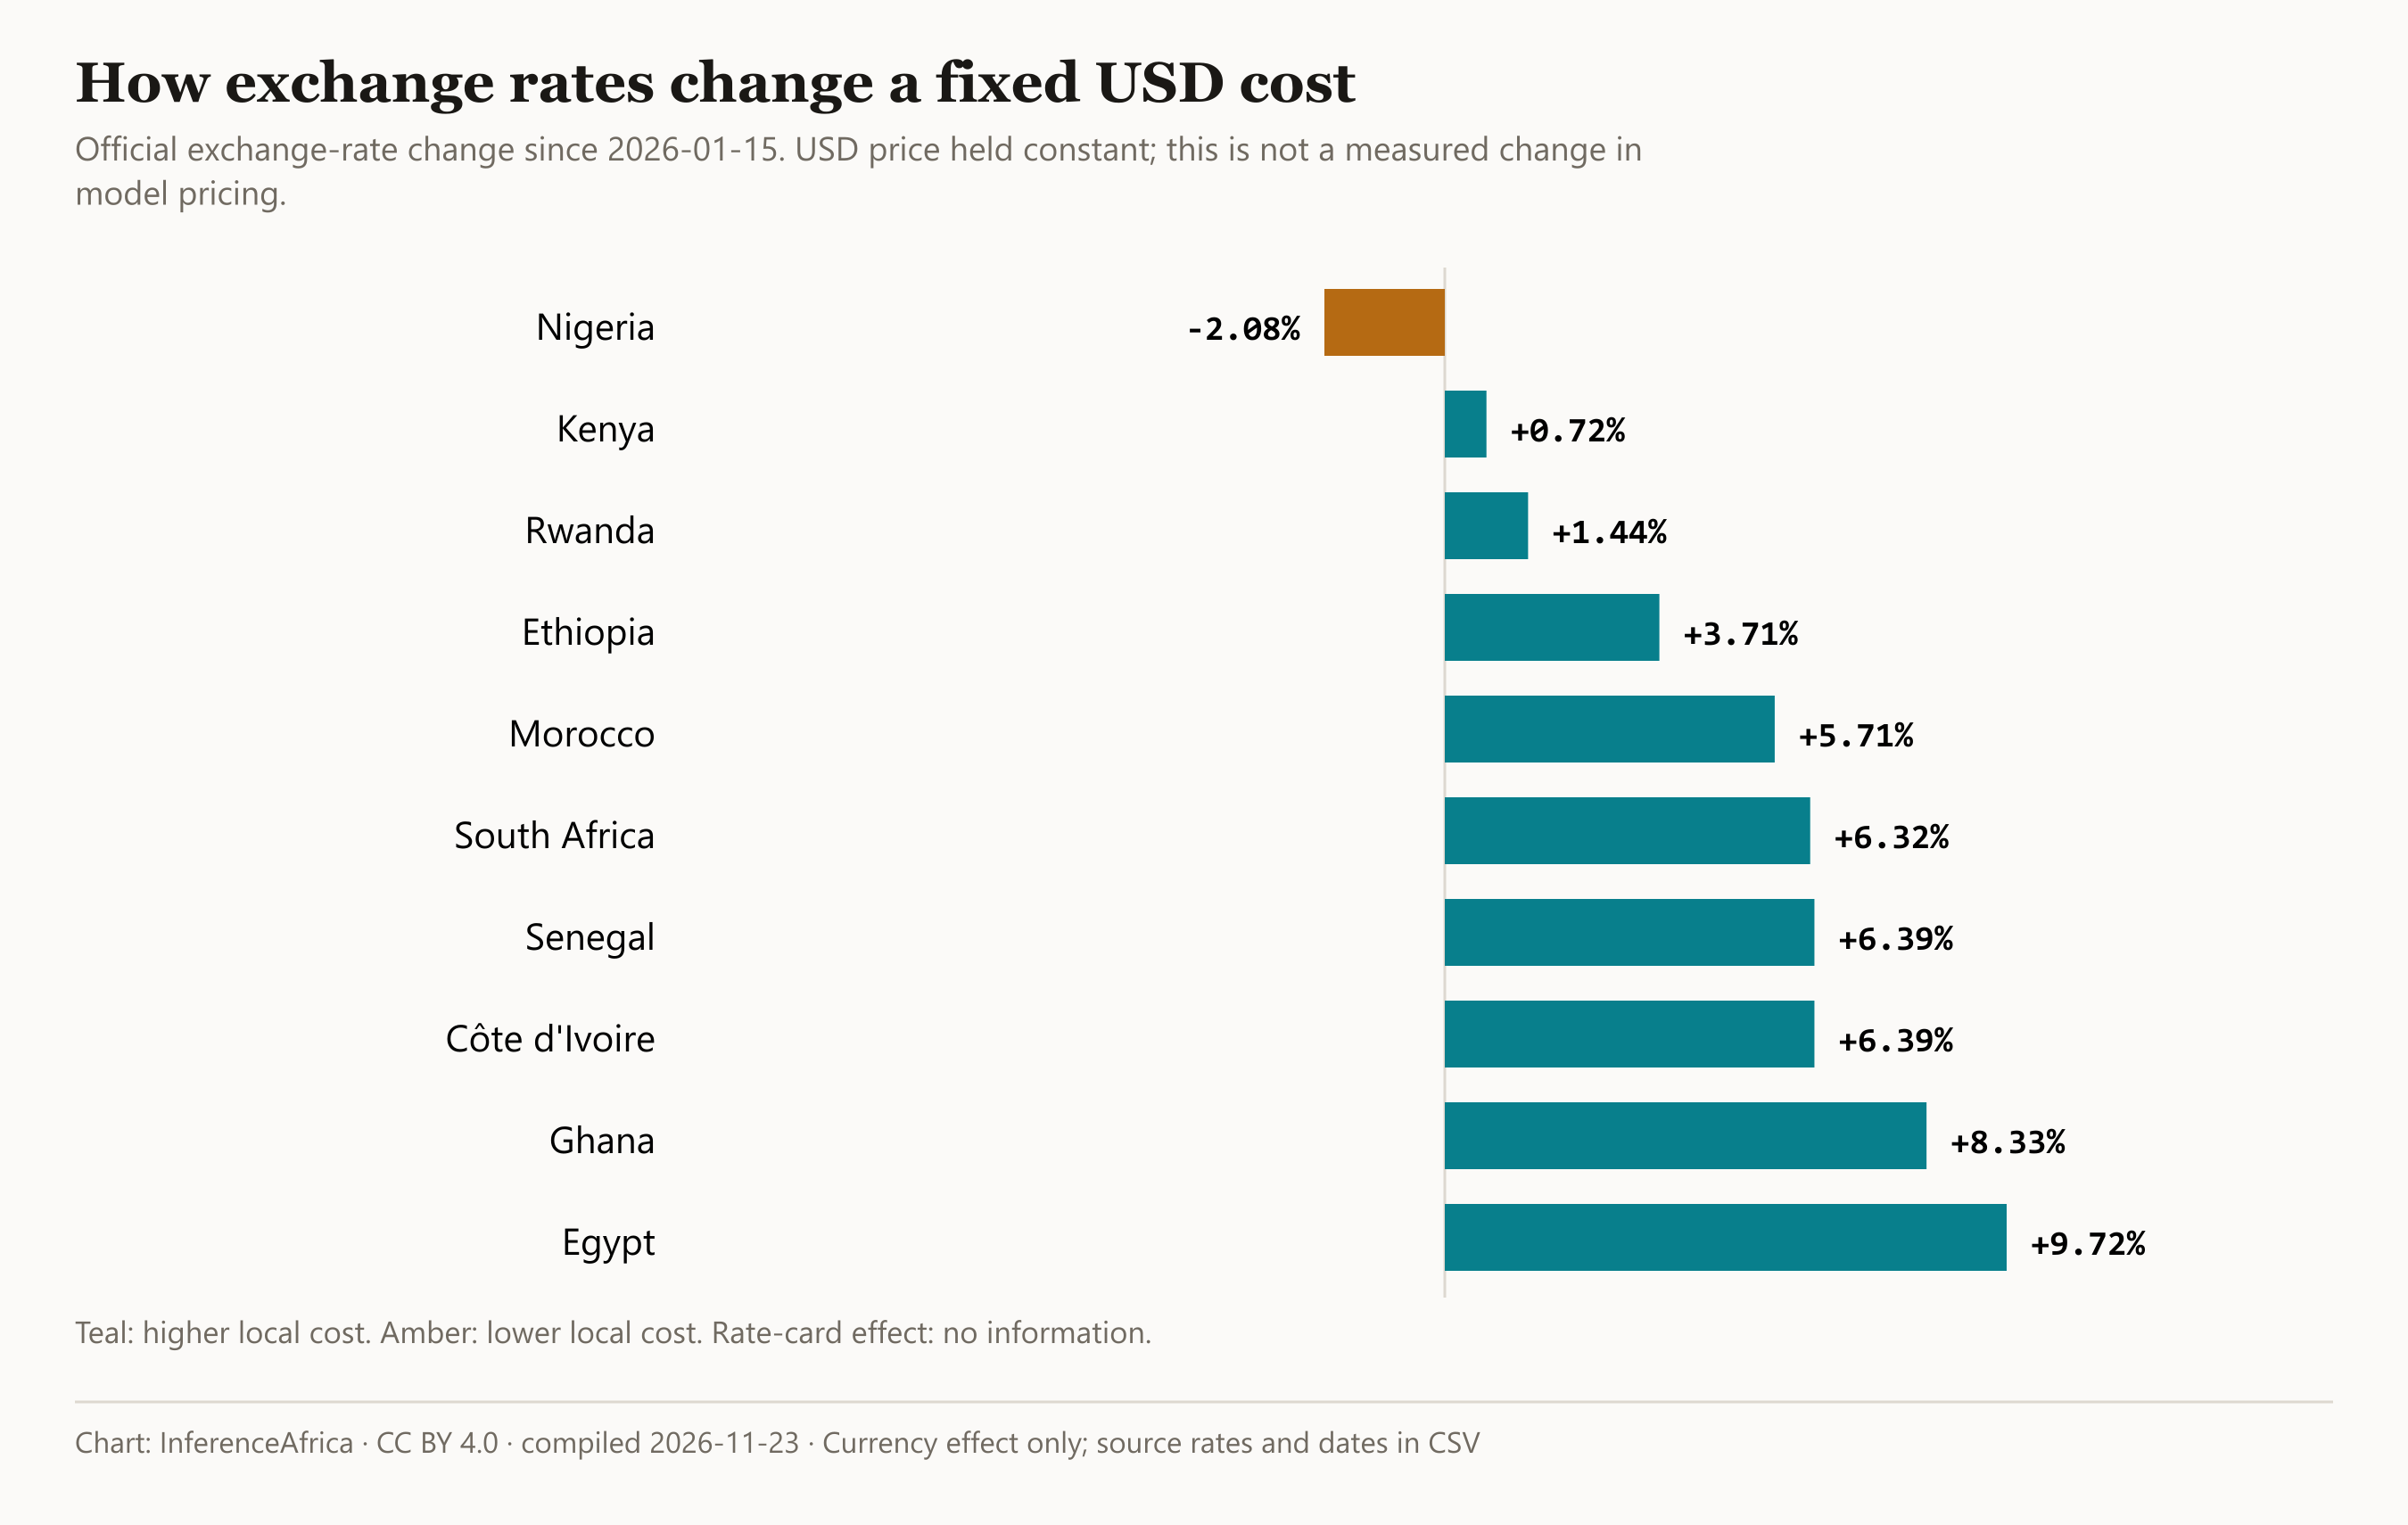

Values plotted in this chart, from the file beside it:
Country, Currency, Base date, Observation date, Base FX per USD, Latest FX per USD, Currency-only change, Base source, Latest source
Nigeria, NGN, 2026-01-15, 2026-11-20, 1419, 1389, -2.0828%, Central Bank of Nigeria, Central Bank of Nigeria
Kenya, KES, 2026-01-15, 2026-11-10, 129, 130, +0.7208%, Central Bank of Kenya, Central Bank of Kenya
Rwanda, RWF, 2026-01-15, 2026-09-21, 1447, 1468, +1.4409%, Yahoo Finance (USDRWF=X), Yahoo Finance (USDRWF=X)
Ethiopia, ETB, 2026-01-15, 2026-09-18, 154.9, 160.6, +3.7121%, Yahoo Finance (USDETB=X), Yahoo Finance (USDETB=X)
Morocco, MAD, 2026-01-15, 2026-11-10, 9.222, 9.748, +5.7073%, Bank Al-Maghrib, Bank Al-Maghrib
South Africa, ZAR, 2026-01-15, 2026-11-23, 16.41, 17.45, +6.3210%, South African Reserve Bank, South African Reserve Bank
Senegal, XOF, 2026-01-15, 2026-11-20, 561.0, 596.9, +6.3939%, Yahoo Finance (USDXOF=X), BCEAO
Côte d'Ivoire, XOF, 2026-01-15, 2026-11-20, 561.0, 596.9, +6.3939%, Yahoo Finance (USDXOF=X), BCEAO
Ghana, GHS, 2026-01-15, 2026-11-10, 10.8, 11.7, +8.3333%, Yahoo Finance (USDGHS=X), Bank of Ghana
Egypt, EGP, 2026-01-15, 2026-09-21, 47.27, 51.86, +9.7196%, Yahoo Finance (USDEGP=X), Central Bank of Egypt
